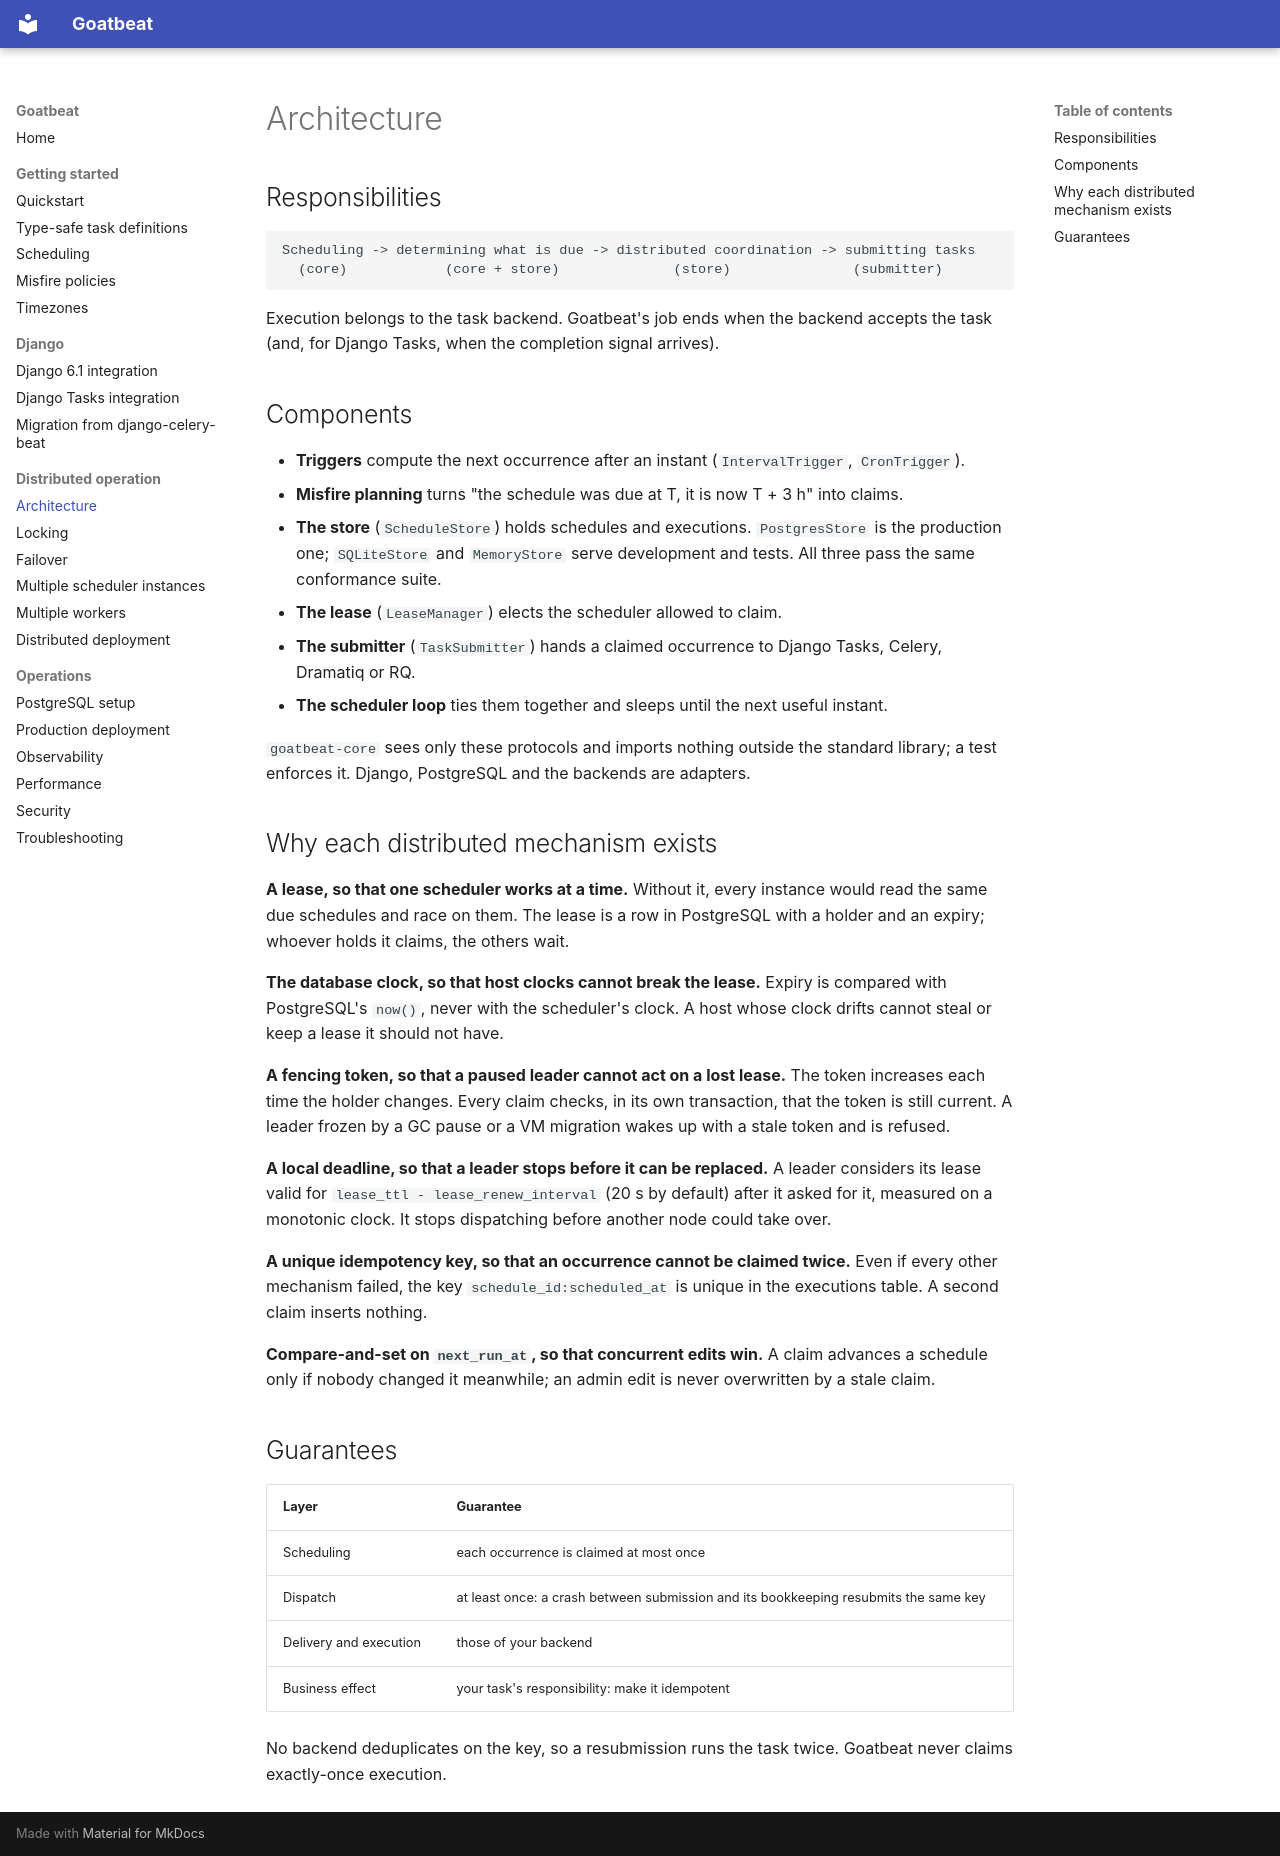

repository: goatlabshq/goatbeat · page: architecture/index.html · generator: mkdocs

# Architecture

## Responsibilities

```text
Scheduling -> determining what is due -> distributed coordination -> submitting tasks
  (core)            (core + store)              (store)               (submitter)
```

Execution belongs to the task backend. Goatbeat's job ends when the backend accepts the task
(and, for Django Tasks, when the completion signal arrives).

## Components

- **Triggers** compute the next occurrence after an instant (`IntervalTrigger`, `CronTrigger`).
- **Misfire planning** turns "the schedule was due at T, it is now T + 3 h" into claims.
- **The store** (`ScheduleStore`) holds schedules and executions. `PostgresStore` is the
  production one; `SQLiteStore` and `MemoryStore` serve development and tests. All three pass
  the same conformance suite.
- **The lease** (`LeaseManager`) elects the scheduler allowed to claim.
- **The submitter** (`TaskSubmitter`) hands a claimed occurrence to Django Tasks, Celery,
  Dramatiq or RQ.
- **The scheduler loop** ties them together and sleeps until the next useful instant.

`goatbeat-core` sees only these protocols and imports nothing outside the standard library; a
test enforces it. Django, PostgreSQL and the backends are adapters.

## Why each distributed mechanism exists

**A lease, so that one scheduler works at a time.** Without it, every instance would read the
same due schedules and race on them. The lease is a row in PostgreSQL with a holder and an
expiry; whoever holds it claims, the others wait.

**The database clock, so that host clocks cannot break the lease.** Expiry is compared with
PostgreSQL's `now()`, never with the scheduler's clock. A host whose clock drifts cannot steal or
keep a lease it should not have.

**A fencing token, so that a paused leader cannot act on a lost lease.** The token increases
each time the holder changes. Every claim checks, in its own transaction, that the token is still
current. A leader frozen by a GC pause or a VM migration wakes up with a stale token and is
refused.

**A local deadline, so that a leader stops before it can be replaced.** A leader considers its
lease valid for `lease_ttl - lease_renew_interval` (20 s by default) after it asked for it,
measured on a monotonic clock. It stops dispatching before another node could take over.

**A unique idempotency key, so that an occurrence cannot be claimed twice.** Even if every other
mechanism failed, the key `schedule_id:scheduled_at` is unique in the executions table. A second
claim inserts nothing.

**Compare-and-set on `next_run_at`, so that concurrent edits win.** A claim advances a schedule
only if nobody changed it meanwhile; an admin edit is never overwritten by a stale claim.

## Guarantees

| Layer | Guarantee |
|---|---|
| Scheduling | each occurrence is claimed at most once |
| Dispatch | at least once: a crash between submission and its bookkeeping resubmits the same key |
| Delivery and execution | those of your backend |
| Business effect | your task's responsibility: make it idempotent |

No backend deduplicates on the key, so a resubmission runs the task twice. Goatbeat never claims
exactly-once execution.
